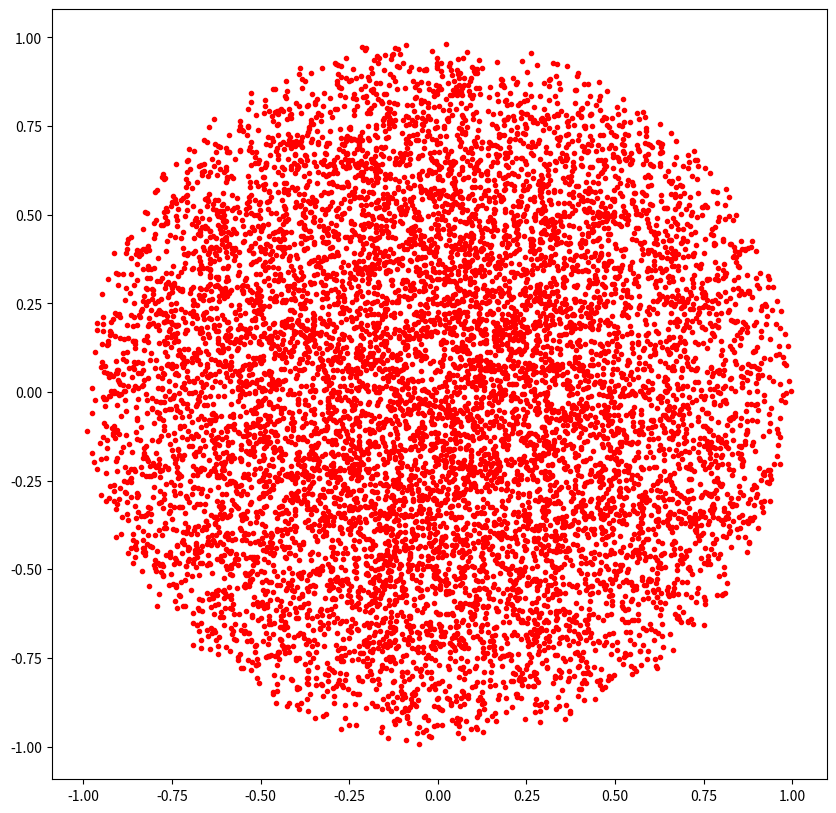

Write the Python code that produced this figure.
#!/usr/bin/env python
#-----------------------------------------------------------------------------
#
#  barycenter.py
#  Learn Python
#
#  Created by giuliano taffoni on 15/03/17.
#  Copyright 2017 Guliano Taffoni. All rights reserved.
#
# The full license is in the file LICENSE, distributed with this software.
#-----------------------------------------------------------------------------
'''
    Create a sphere of random distributed particles
    
    N is the number of particles
    
    '''

import numpy as np
import matplotlib.pyplot as plt
#
N=10000 # Number of particles
#
phi = 2. * np.pi  * np.random.random_sample(N)
costheta = 2. * np.random.random_sample(N) - 1
u  = np.random.random_sample(N)
theta = np.arccos ( costheta )
r = u ** (1./3.)
x = r * np.sin( theta) * np.cos( phi )
y = r * np.sin( theta) * np.sin( phi )
z = r * np.cos( theta )

plt.figure(1,figsize=(10,10))
plt.plot(x,y,'r.')
plt.show()
